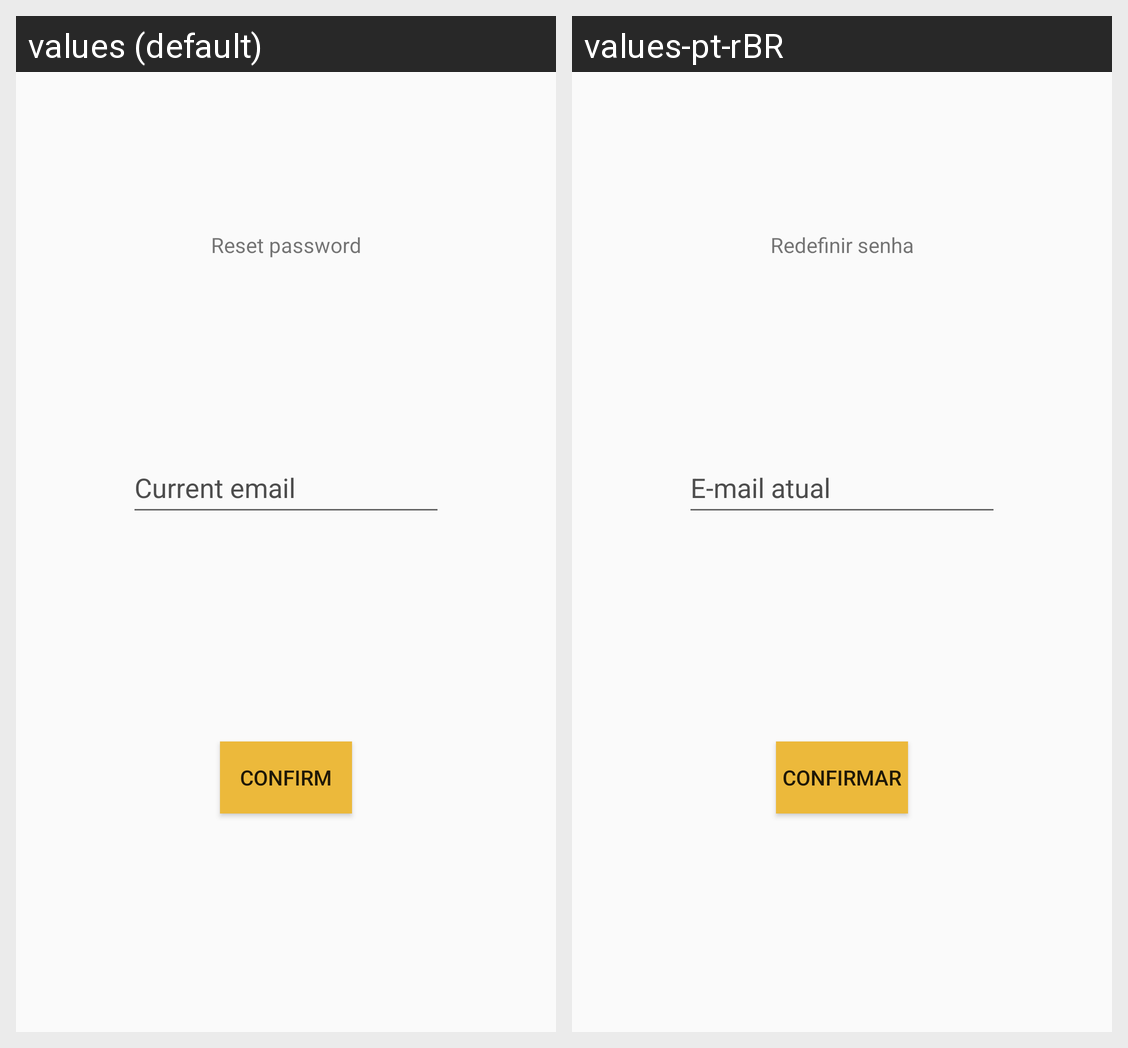

Translations of the strings shown on this Android screen, per locale in the grid:
Android screen res/layout/activity_reset_password.xml rendered under 2 locales, left to right: values (default), values-pt-rBR. Device: Nexus 5 (rendered at 1080×1920; each locale shown at half size, 540×960, under a caption strip naming it); theme Theme.ToDo.
Strings drawn on this screen, with the default value and each locale's value (text and hints the layout hard-codes, and strings that could not be matched under every locale, appear in the picture but are not listed):

reset_password
  values: Reset password
  values-pt-rBR: Redefinir senha

current_email
  values: Current email
  values-pt-rBR: E-mail atual

confirm
  values: Confirm
  values-pt-rBR: Confirmar
